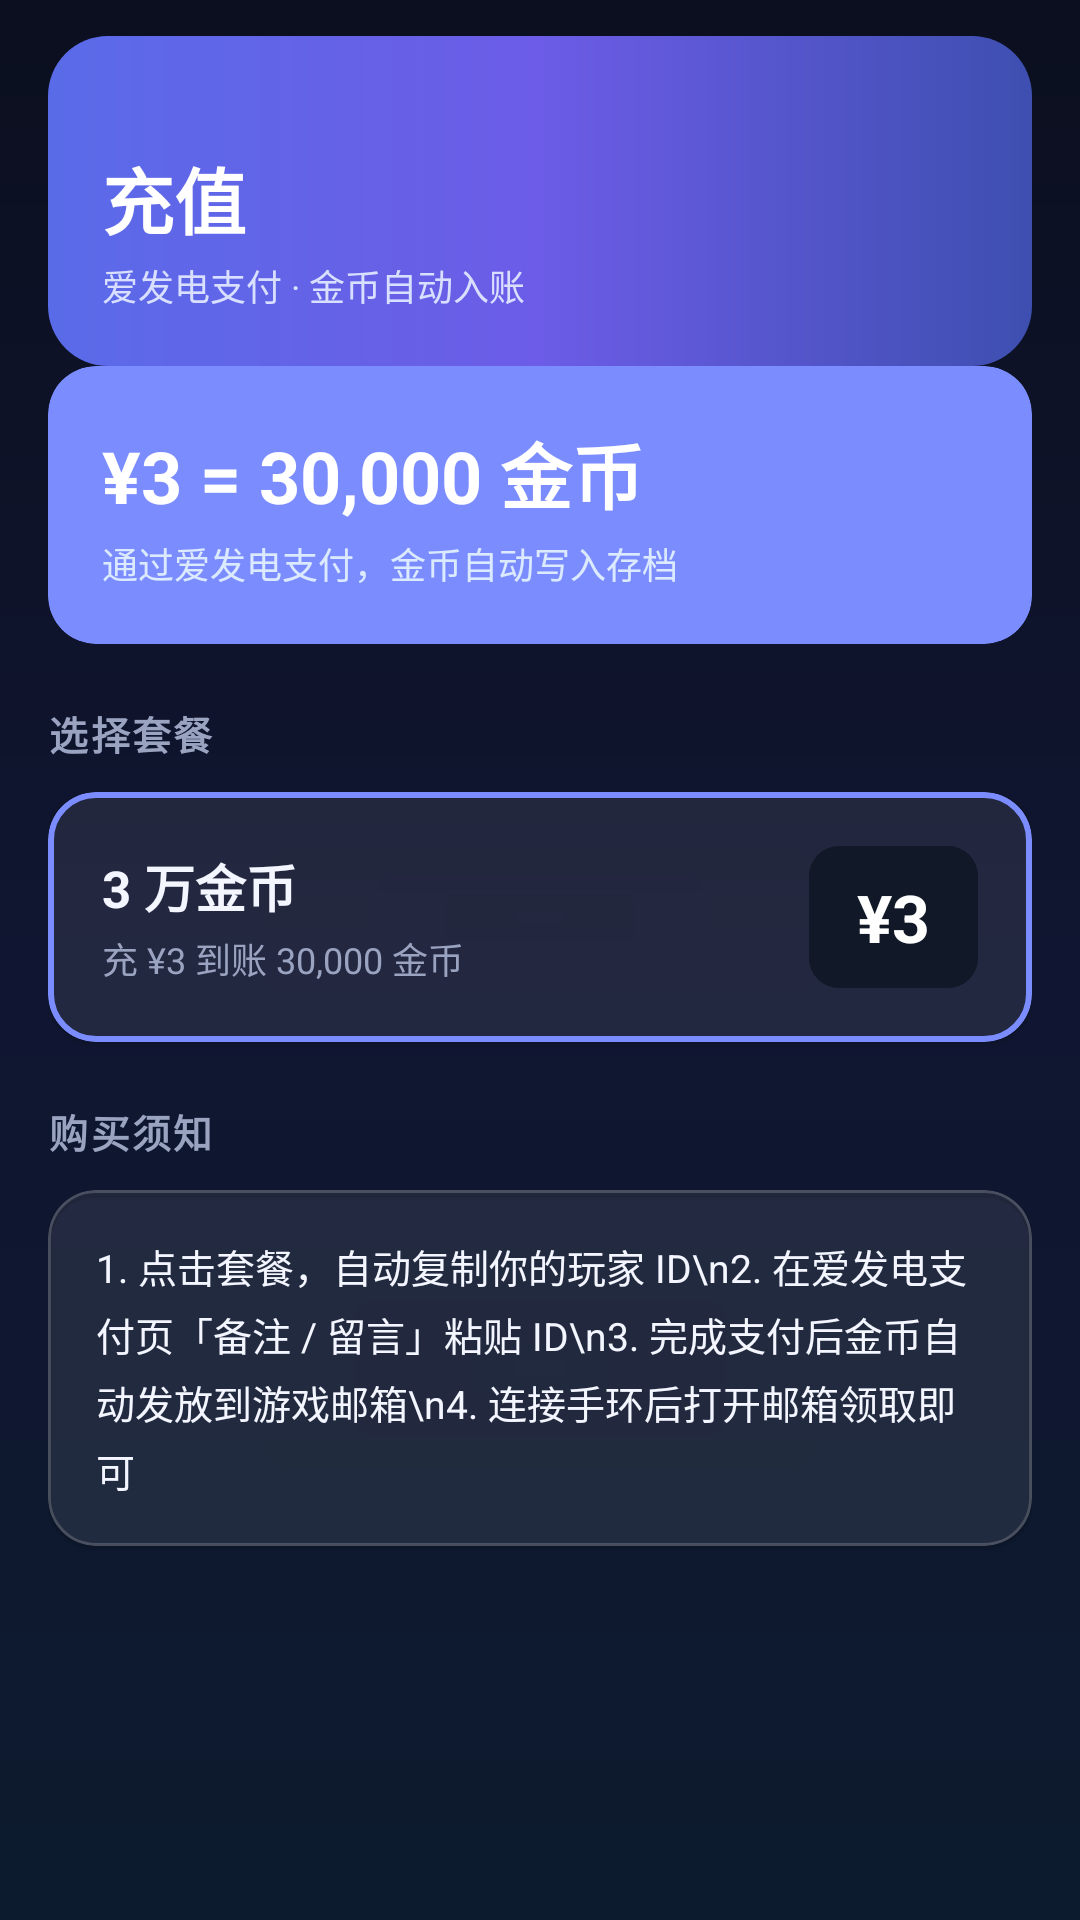

Android layout source for this screen:
<!-- AndroidManifest.xml: application theme Theme.Yishijie -->
<!-- res/layout/fragment_recharge.xml -->
<?xml version="1.0" encoding="utf-8"?>
<ScrollView xmlns:android="http://schemas.android.com/apk/res/android"
    xmlns:app="http://schemas.android.com/apk/res-auto"
    android:layout_width="match_parent"
    android:layout_height="match_parent"
    android:background="@drawable/bg_app"
    android:fillViewport="true">

    <LinearLayout
        android:layout_width="match_parent"
        android:layout_height="wrap_content"
        android:orientation="vertical"
        android:paddingStart="16dp"
        android:paddingEnd="16dp"
        android:paddingBottom="24dp">

        
        <com.google.android.material.card.MaterialCardView
            android:layout_width="match_parent"
            android:layout_height="110dp"
            app:cardCornerRadius="20dp"
            app:cardElevation="0dp"
            app:cardBackgroundColor="@color/background"
            android:layout_marginTop="12dp">

            <LinearLayout
                android:layout_width="match_parent"
                android:layout_height="match_parent"
                android:orientation="vertical"
                android:gravity="bottom"
                android:background="@drawable/bg_header_gradient_dark"
                android:padding="18dp">

                <TextView
                    android:layout_width="wrap_content"
                    android:layout_height="wrap_content"
                    android:text="充值"
                    android:textSize="24sp"
                    android:textColor="#FFFFFF"
                    android:textStyle="bold" />

                <TextView
                    android:layout_width="wrap_content"
                    android:layout_height="wrap_content"
                    android:text="爱发电支付 · 金币自动入账"
                    android:textSize="12sp"
                    android:textColor="#D8DFFF"
                    android:layout_marginTop="3dp" />
            </LinearLayout>
        </com.google.android.material.card.MaterialCardView>

        
        <com.google.android.material.card.MaterialCardView
            android:layout_width="match_parent"
            android:layout_height="wrap_content"
            app:cardBackgroundColor="@color/primary"
            app:cardCornerRadius="16dp"
            app:cardElevation="0dp">

            <LinearLayout
                android:layout_width="match_parent"
                android:layout_height="wrap_content"
                android:orientation="vertical"
                android:padding="18dp">

                <TextView
                    android:layout_width="wrap_content"
                    android:layout_height="wrap_content"
                    android:text="¥3 = 30,000 金币"
                    android:textSize="24sp"
                    android:textColor="#FFFFFF"
                    android:textStyle="bold" />

                <TextView
                    android:layout_width="wrap_content"
                    android:layout_height="wrap_content"
                    android:layout_marginTop="4dp"
                    android:text="通过爱发电支付，金币自动写入存档"
                    android:textSize="12sp"
                    android:textColor="#DBEAFE" />
            </LinearLayout>
        </com.google.android.material.card.MaterialCardView>

        
        <TextView
            android:layout_width="wrap_content"
            android:layout_height="wrap_content"
            android:text="选择套餐"
            android:textSize="13sp"
            android:textColor="@color/text_secondary"
            android:textStyle="bold"
            android:letterSpacing="0.06"
            android:layout_marginTop="20dp"
            android:layout_marginBottom="10dp" />

        <com.google.android.material.card.MaterialCardView
            android:id="@+id/cardPackage"
            android:layout_width="match_parent"
            android:layout_height="wrap_content"
            app:cardBackgroundColor="@color/glass_card"
            app:cardCornerRadius="16dp"
            app:cardElevation="1dp"
            app:strokeColor="@color/primary"
            app:strokeWidth="2dp"
            android:clickable="true"
            android:focusable="true">

            <LinearLayout
                android:layout_width="match_parent"
                android:layout_height="wrap_content"
                android:orientation="horizontal"
                android:gravity="center_vertical"
                android:padding="18dp">

                <LinearLayout
                    android:layout_width="0dp"
                    android:layout_height="wrap_content"
                    android:layout_weight="1"
                    android:orientation="vertical">

                    <TextView
                        android:layout_width="wrap_content"
                        android:layout_height="wrap_content"
                        android:text="3 万金币"
                        android:textSize="17sp"
                        android:textColor="@color/text_primary"
                        android:textStyle="bold" />

                    <TextView
                        android:layout_width="wrap_content"
                        android:layout_height="wrap_content"
                        android:text="充 ¥3 到账 30,000 金币"
                        android:textSize="12sp"
                        android:textColor="@color/text_secondary"
                        android:layout_marginTop="3dp" />
                </LinearLayout>

                <TextView
                    android:layout_width="wrap_content"
                    android:layout_height="wrap_content"
                    android:text="¥3"
                    android:textSize="22sp"
                    android:textColor="#FFFFFF"
                    android:textStyle="bold"
                    android:gravity="center"
                    android:paddingStart="16dp"
                    android:paddingEnd="16dp"
                    android:paddingTop="9dp"
                    android:paddingBottom="9dp"
                    android:background="@drawable/bg_price_tag" />
            </LinearLayout>
        </com.google.android.material.card.MaterialCardView>

        
        <TextView
            android:layout_width="wrap_content"
            android:layout_height="wrap_content"
            android:text="购买须知"
            android:textSize="13sp"
            android:textColor="@color/text_secondary"
            android:textStyle="bold"
            android:letterSpacing="0.06"
            android:layout_marginTop="20dp"
            android:layout_marginBottom="10dp" />

        <com.google.android.material.card.MaterialCardView
            android:layout_width="match_parent"
            android:layout_height="wrap_content"
            app:cardBackgroundColor="@color/glass_card"
            app:cardCornerRadius="16dp"
            app:cardElevation="1dp"
            app:strokeColor="@color/glass_border"
            app:strokeWidth="1dp">

            <TextView
                android:id="@+id/tvNotice"
                android:layout_width="match_parent"
                android:layout_height="wrap_content"
                android:padding="16dp"
                android:lineSpacingExtra="4dp"
                android:text="1. 点击套餐，自动复制你的玩家 ID\n2. 在爱发电支付页「备注 / 留言」粘贴 ID\n3. 完成支付后金币自动发放到游戏邮箱\n4. 连接手环后打开邮箱领取即可"
                android:textSize="13sp"
                android:textColor="@color/text_primary" />
        </com.google.android.material.card.MaterialCardView>

        <TextView
            android:id="@+id/tvStatus"
            android:layout_width="match_parent"
            android:layout_height="wrap_content"
            android:text=""
            android:textSize="13sp"
            android:textColor="@color/text_secondary"
            android:gravity="center"
            android:paddingTop="14dp" />
    </LinearLayout>
</ScrollView>
<!-- resources referenced by this layout -->
<resources>
  <color name="background">#0B0F1F</color>
  <color name="glass_border">#2EFFFFFF</color>
  <color name="glass_card">#14FFFFFF</color>
  <color name="primary">#7B8CFF</color>
  <color name="text_primary">#F4F6FF</color>
  <color name="text_secondary">#9AA3C0</color>
  <!-- drawable bg_app (drawable) -->
  <?xml version="1.0" encoding="utf-8"?>
  <shape xmlns:android="http://schemas.android.com/apk/res/android" android:shape="rectangle">
      <gradient
          android:startColor="#0B0F1F"
          android:centerColor="#101631"
          android:endColor="#0D1B2E"
          android:angle="270" />
  </shape>
  <!-- drawable bg_header_gradient_dark (drawable) -->
  <?xml version="1.0" encoding="utf-8"?>
  <shape xmlns:android="http://schemas.android.com/apk/res/android" android:shape="rectangle">
      <gradient
          android:startColor="#5A6BE8"
          android:centerColor="#6C5CE7"
          android:endColor="#3E4FB0"
          android:angle="0" />
  </shape>
  <!-- drawable bg_price_tag (drawable) -->
  <?xml version="1.0" encoding="utf-8"?>
  <shape xmlns:android="http://schemas.android.com/apk/res/android" android:shape="rectangle">
      <solid android:color="#111827" />
      <corners android:radius="10dp" />
  </shape>
  <style name="Theme.Yishijie" parent="Theme.MaterialComponents.NoActionBar">
          <item name="colorPrimary">@color/primary</item>
          <item name="colorPrimaryDark">@color/primary_dark</item>
          <item name="colorAccent">@color/accent</item>
          <item name="android:windowBackground">@color/background</item>
          <item name="android:statusBarColor">@color/background</item>
          <item name="android:navigationBarColor">@color/background</item>
          <item name="android:windowLightStatusBar">false</item>
          <item name="android:windowLightNavigationBar">false</item>
      </style>
  <color name="primary_dark">#5A6BE8</color>
  <color name="accent">#E8B84A</color>
</resources>
